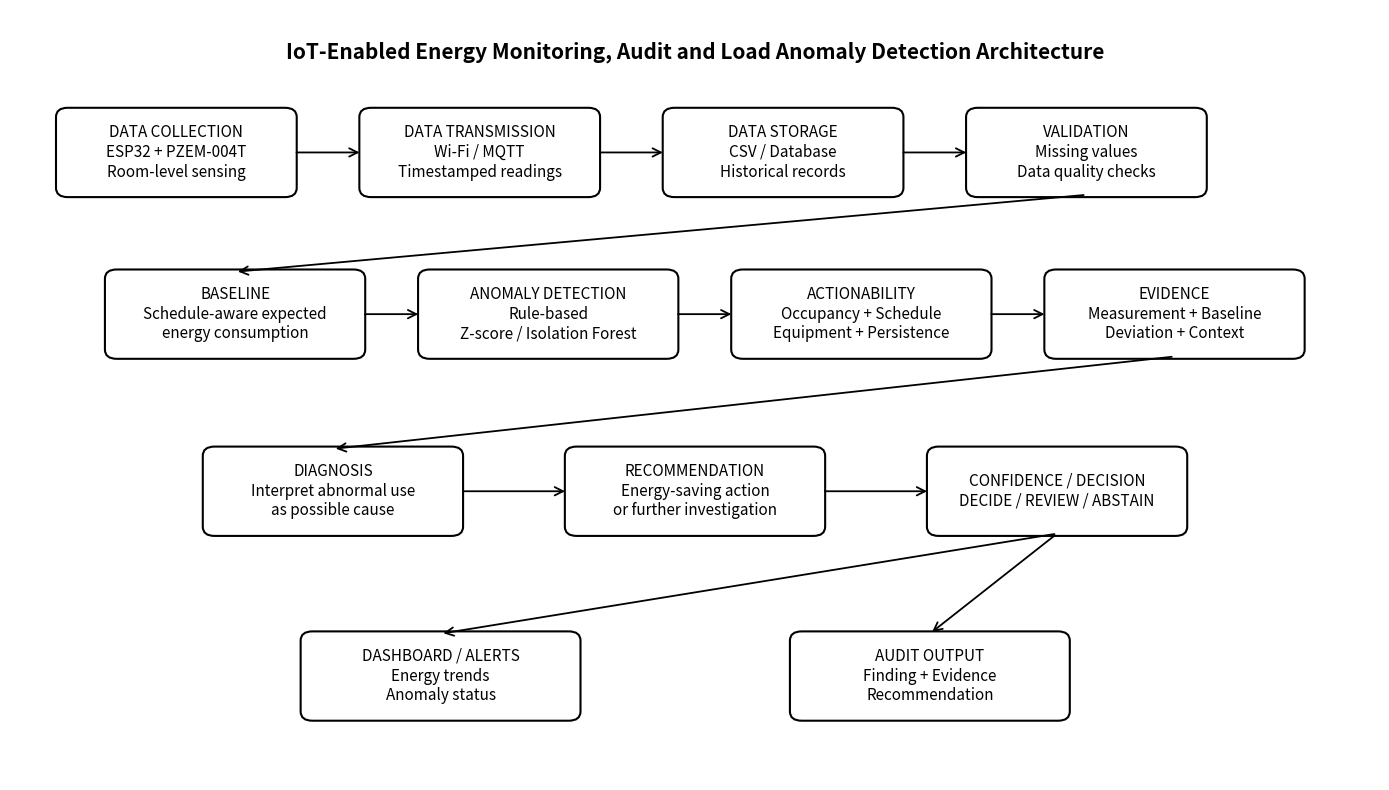

The matplotlib source for this figure:
import matplotlib.pyplot as plt
from matplotlib.patches import FancyBboxPatch, FancyArrowPatch


fig, ax = plt.subplots(figsize=(14, 8))
ax.set_xlim(0, 14)
ax.set_ylim(0, 10)
ax.axis("off")


def add_box(x, y, w, h, text, fontsize=11):
    box = FancyBboxPatch(
        (x, y),
        w,
        h,
        boxstyle="round,pad=0.03,rounding_size=0.12",
        linewidth=1.5,
        fill=False
    )
    ax.add_patch(box)
    ax.text(
        x + w / 2,
        y + h / 2,
        text,
        ha="center",
        va="center",
        fontsize=fontsize,
        wrap=True
    )


def add_arrow(x1, y1, x2, y2):
    arrow = FancyArrowPatch(
        (x1, y1),
        (x2, y2),
        arrowstyle="->",
        mutation_scale=15,
        linewidth=1.3
    )
    ax.add_patch(arrow)


add_box(
    0.5, 7.6, 2.4, 1.1,
    "DATA COLLECTION\nESP32 + PZEM-004T\nRoom-level sensing"
)


add_box(
    3.6, 7.6, 2.4, 1.1,
    "DATA TRANSMISSION\nWi-Fi / MQTT\nTimestamped readings"
)

add_box(
    6.7, 7.6, 2.4, 1.1,
    "DATA STORAGE\nCSV / Database\nHistorical records"
)

add_box(
    9.8, 7.6, 2.4, 1.1,
    "VALIDATION\nMissing values\nData quality checks"
)

add_arrow(2.9, 8.15, 3.6, 8.15)
add_arrow(6.0, 8.15, 6.7, 8.15)
add_arrow(9.1, 8.15, 9.8, 8.15)



add_box(
    1.0, 5.5, 2.6, 1.1,
    "BASELINE\nSchedule-aware expected\nenergy consumption"
)


add_box(
    4.2, 5.5, 2.6, 1.1,
    "ANOMALY DETECTION\nRule-based\nZ-score / Isolation Forest"
)


add_box(
    7.4, 5.5, 2.6, 1.1,
    "ACTIONABILITY\nOccupancy + Schedule\nEquipment + Persistence"
)


add_box(
    10.6, 5.5, 2.6, 1.1,
    "EVIDENCE\nMeasurement + Baseline\nDeviation + Context"
)


add_arrow(11.0, 7.6, 2.3, 6.6)

add_arrow(3.6, 6.05, 4.2, 6.05)
add_arrow(6.8, 6.05, 7.4, 6.05)
add_arrow(10.0, 6.05, 10.6, 6.05)



add_box(
    2.0, 3.2, 2.6, 1.1,
    "DIAGNOSIS\nInterpret abnormal use\nas possible cause"
)


add_box(
    5.7, 3.2, 2.6, 1.1,
    "RECOMMENDATION\nEnergy-saving action\nor further investigation"
)


add_box(
    9.4, 3.2, 2.6, 1.1,
    "CONFIDENCE / DECISION\nDECIDE / REVIEW / ABSTAIN"
)

add_arrow(11.9, 5.5, 3.3, 4.3)
add_arrow(4.6, 3.75, 5.7, 3.75)
add_arrow(8.3, 3.75, 9.4, 3.75)



add_box(
    3.0, 0.8, 2.8, 1.1,
    "DASHBOARD / ALERTS\nEnergy trends\nAnomaly status"
)

add_box(
    8.0, 0.8, 2.8, 1.1,
    "AUDIT OUTPUT\nFinding + Evidence\nRecommendation"
)

add_arrow(10.7, 3.2, 4.4, 1.9)
add_arrow(10.7, 3.2, 9.4, 1.9)


ax.text(
    7, 9.45,
    "IoT-Enabled Energy Monitoring, Audit and Load Anomaly Detection Architecture",
    ha="center",
    va="center",
    fontsize=15,
    fontweight="bold"
)

plt.tight_layout()

# Save the architecture diagram
plt.savefig("architecture_diagram.png", dpi=300, bbox_inches="tight")
plt.show()
